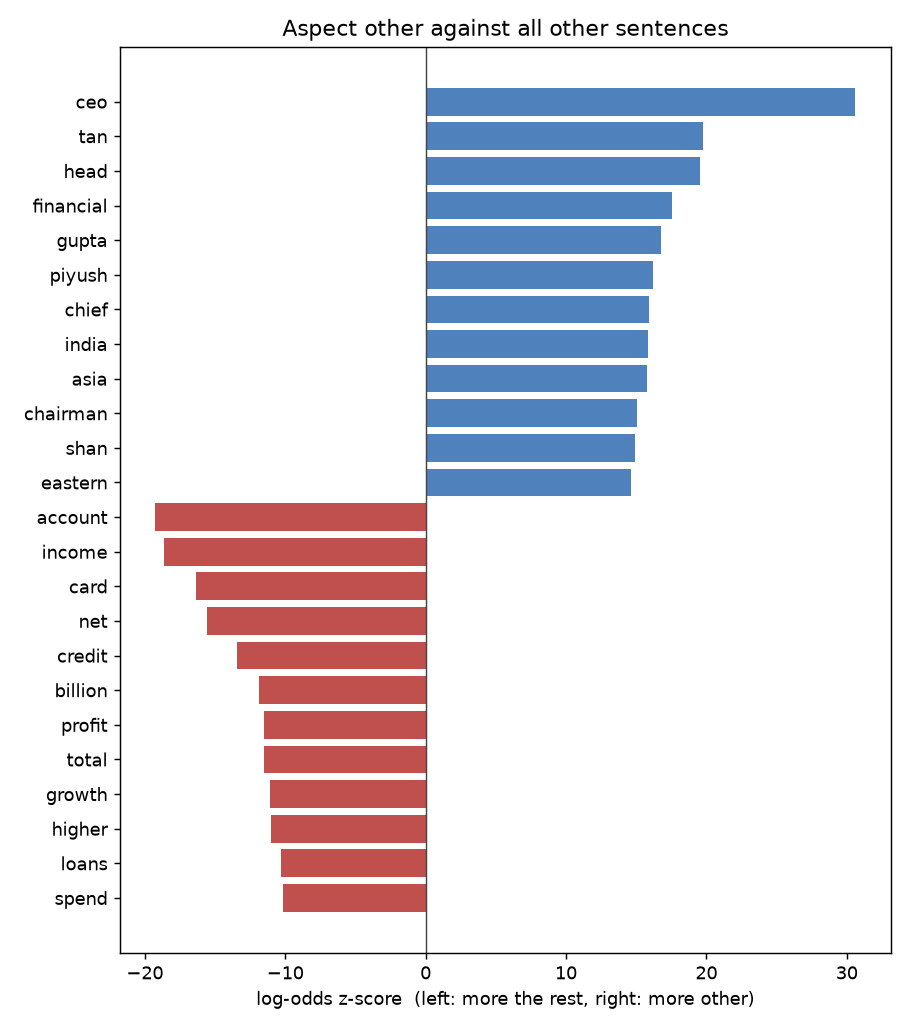

Data behind this chart, as committed beside it:
word, z, count_a, count_b
ceo, 30.62, 400, 124
tan, 19.74, 210, 228
head, 19.58, 161, 69
financial, 17.56, 251, 453
gupta, 16.8, 180, 250
piyush, 16.2, 172, 247
chief, 15.9, 110, 67
india, 15.87, 147, 181
asia, 15.74, 188, 317
chairman, 15.07, 96, 34
shan, 14.88, 139, 189
eastern, 14.63, 93, 56
malaysia, 14.42, 138, 201
wee, 14.09, 86, 51
indonesia, 13.66, 109, 134
hong, 13.61, 167, 329
stake, 13.55, 80, 22
staff, 13.44, 121, 178
kong, 13.32, 149, 276
partners, 13.27, 74, 31
employees, 13.26, 88, 14
names, 12.81, 69, 29
sustainability, 12.43, 65, 27
audit, 12.41, 75, 13
tech, 12.37, 80, 82
finance, 12.17, 91, 120
report, 12.12, 85, 103
foundation, 12.12, 63, 35
green, 12.1, 68, 53
partnership, 12.08, 64, 17
role, 11.9, 60, 30
wong, 11.68, 58, 30
executive, 11.57, 65, 57
awards, 11.54, 58, 16
launch, 11.44, 61, 48
said, 11.38, 225, 675
innovation, 11.15, 56, 13
partner, 11.1, 58, 47
great, 10.85, 98, 180
technology, 10.81, 66, 77
singapore's, 10.68, 80, 124
programme, 10.57, 72, 101
senior, 10.45, 49, 34
digital, 10.44, 153, 409
board, 10.44, 85, 147
global, 10.23, 146, 389
named, 10.23, 44, 19
leadership, 10.19, 48, 10
mas, 10.18, 97, 197
statements, 10.12, 69, 102
team, 10.12, 59, 71
officer, 10.03, 61, 79
independent, 9.983, 42, 16
strategic, 9.977, 58, 71
support, 9.826, 97, 208
launches, 9.708, 61, 86
acquisition, 9.687, 57, 74
lee, 9.577, 39, 13
brand, 9.557, 40, 25
information, 9.552, 70, 119
... 6,249 more rows
